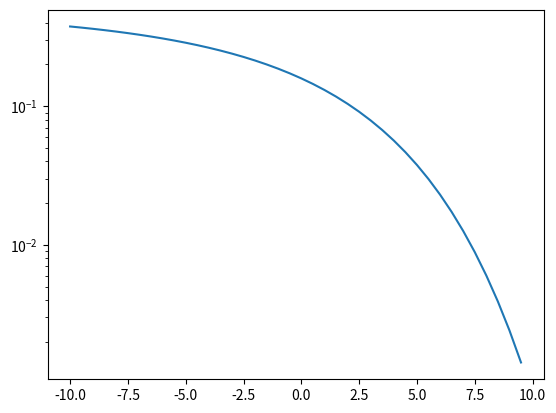

Reproduce this figure in Python.
from scipy import special
import matplotlib.pyplot as plt
import numpy as np

vtEbN0_dB = np.arange(-10,10,0.5)
vtEbN0 = 10**(vtEbN0_dB/10)
vtPe = (1/2)*special.erfc(np.sqrt(vtEbN0/2))   
plt.semilogy(vtEbN0_dB,vtPe)
plt.show()
